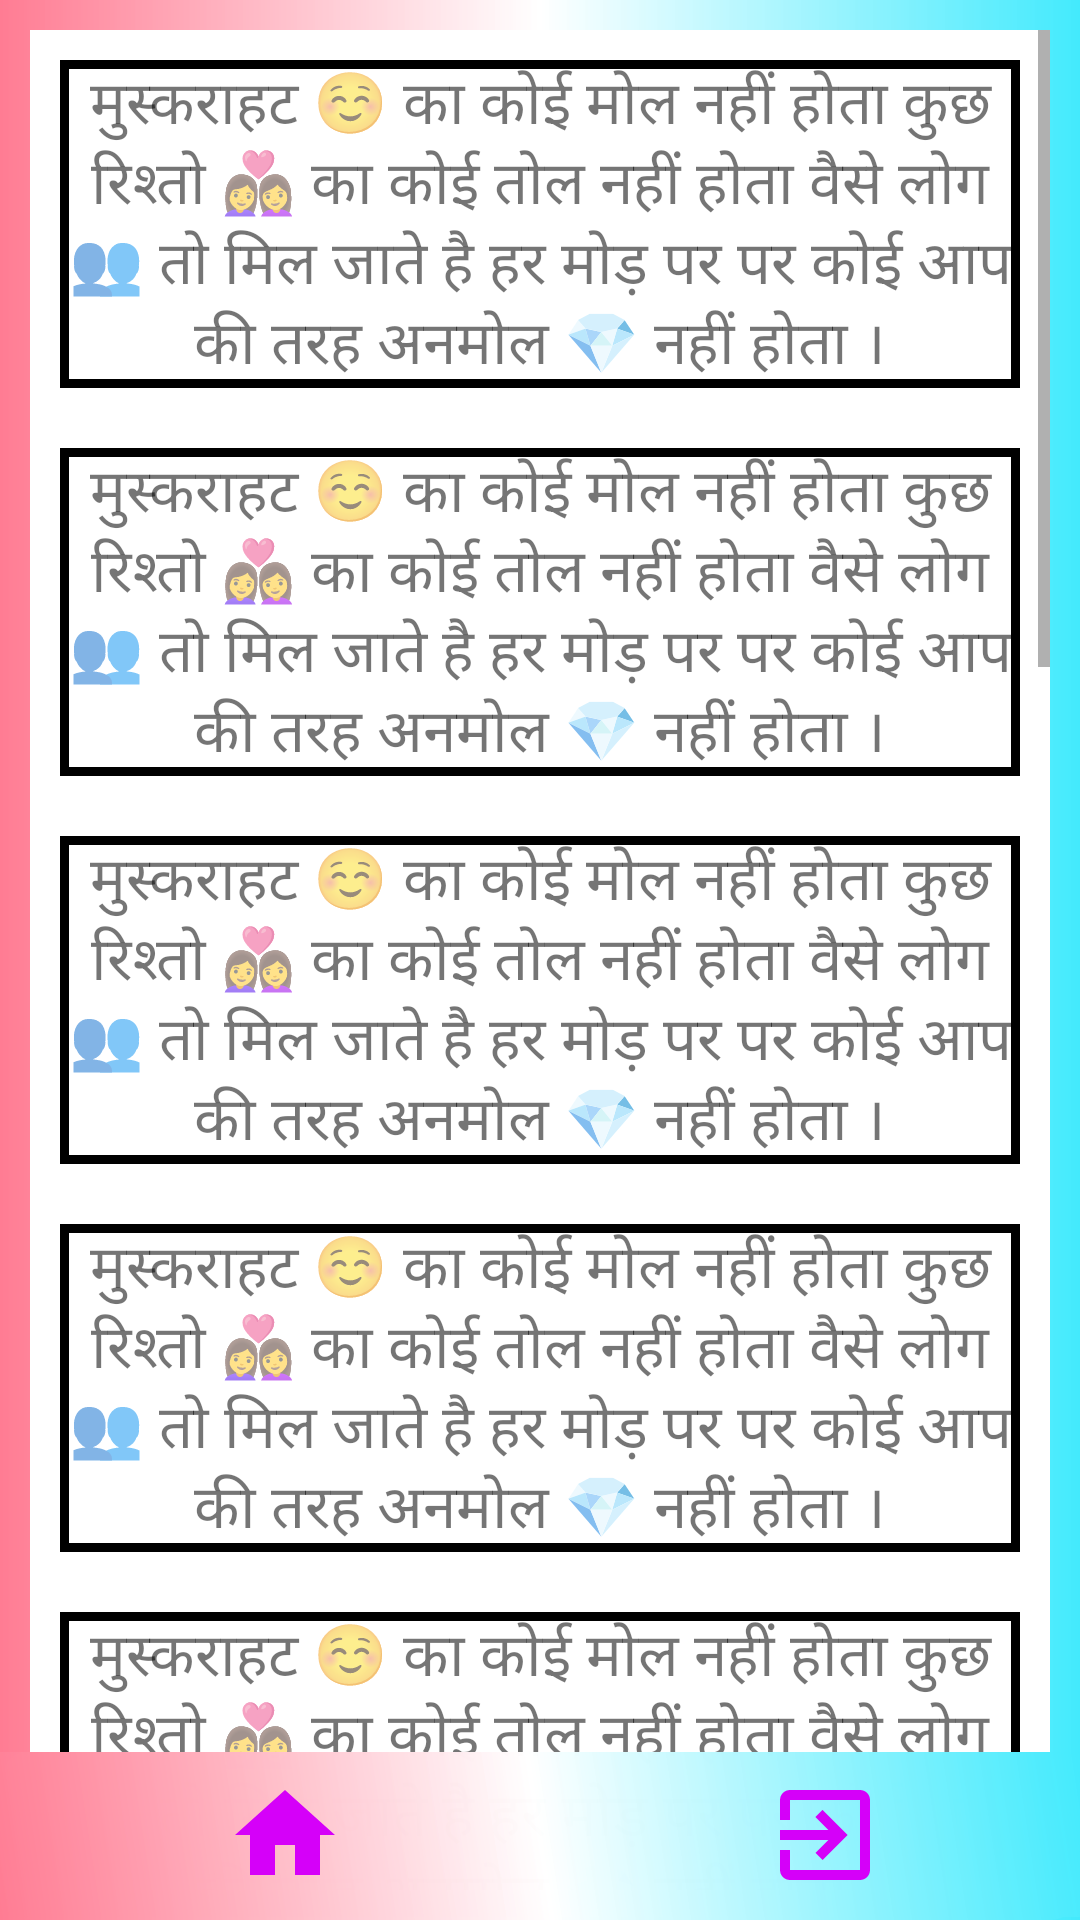

Android layout source for this screen:
<!-- AndroidManifest.xml: application theme Theme.MajnuleleShayari -->
<!-- res/layout/activity_shayari2.xml -->
<?xml version="1.0" encoding="utf-8"?>
<androidx.constraintlayout.widget.ConstraintLayout xmlns:android="http://schemas.android.com/apk/res/android"
    xmlns:app="http://schemas.android.com/apk/res-auto"
    xmlns:tools="http://schemas.android.com/tools"
    android:layout_width="match_parent"
    android:background="@drawable/layoutback"
    android:layout_height="match_parent"
    tools:context=".shayari2">

    <FrameLayout
        android:layout_width="wrap_content"
        android:layout_height="wrap_content"
        app:layout_constraintBottom_toBottomOf="parent"
        app:layout_constraintEnd_toEndOf="parent"
        app:layout_constraintStart_toStartOf="parent"
        app:layout_constraintTop_toTopOf="parent">

        <ScrollView
            android:layout_width="match_parent"
            android:layout_height="match_parent"
            android:layout_margin="10dp"
            android:background="@color/white"
            tools:ignore="UselessParent">

            <LinearLayout
                android:layout_width="match_parent"
                android:layout_height="wrap_content"
                android:orientation="vertical">

                <TextView
                    android:layout_width="match_parent"
                    android:layout_height="wrap_content"
                    android:layout_margin="10dp"
                    android:background="@drawable/shayrirec"
                    android:gravity="center"
                    android:text="@string/str1"
                    android:textSize="20sp" />

                <TextView
                    android:layout_width="match_parent"
                    android:layout_height="wrap_content"
                    android:layout_margin="10dp"
                    android:background="@drawable/shayrirec"
                    android:gravity="center"
                    android:text="@string/str1"
                    android:textSize="20sp" />

                <TextView
                    android:layout_width="match_parent"
                    android:layout_height="wrap_content"
                    android:layout_margin="10dp"
                    android:background="@drawable/shayrirec"
                    android:gravity="center"
                    android:text="@string/str1"
                    android:textSize="20sp" />

                <TextView
                    android:layout_width="match_parent"
                    android:layout_height="wrap_content"
                    android:layout_margin="10dp"
                    android:background="@drawable/shayrirec"
                    android:gravity="center"
                    android:text="@string/str1"
                    android:textSize="20sp" />

                <TextView
                    android:layout_width="match_parent"
                    android:layout_height="wrap_content"
                    android:layout_margin="10dp"
                    android:background="@drawable/shayrirec"
                    android:gravity="center"
                    android:text="@string/str1"
                    android:textSize="20sp" />

                <TextView
                    android:layout_width="match_parent"
                    android:layout_height="wrap_content"
                    android:layout_margin="10dp"
                    android:background="@drawable/shayrirec"
                    android:gravity="center"
                    android:text="@string/str1"
                    android:textSize="20sp" />

                <TextView
                    android:layout_width="match_parent"
                    android:layout_height="wrap_content"
                    android:layout_margin="10dp"
                    android:background="@drawable/shayrirec"
                    android:gravity="center"
                    android:text="@string/str1"
                    android:textSize="20sp" />

                <TextView
                    android:layout_width="match_parent"
                    android:layout_height="wrap_content"
                    android:layout_margin="10dp"
                    android:background="@drawable/shayrirec"
                    android:gravity="center"
                    android:text="@string/str1"
                    android:textSize="20sp" />

                <TextView
                    android:layout_width="match_parent"
                    android:layout_height="wrap_content"
                    android:layout_margin="10dp"
                    android:background="@drawable/shayrirec"
                    android:gravity="center"
                    android:text="@string/str1"
                    android:textSize="20sp" />

                <TextView
                    android:layout_width="match_parent"
                    android:layout_height="wrap_content"
                    android:layout_margin="10dp"
                    android:background="@drawable/shayrirec"
                    android:gravity="center"
                    android:text="@string/str1"
                    android:textSize="20sp" />

                <TextView
                    android:layout_width="match_parent"
                    android:layout_height="wrap_content"
                    android:layout_margin="10dp"
                    android:background="@drawable/shayrirec"
                    android:gravity="center"
                    android:text="@string/str1"
                    android:textSize="20sp" />

                <TextView
                    android:layout_width="match_parent"
                    android:layout_height="wrap_content"
                    android:layout_margin="10dp"
                    android:background="@drawable/shayrirec"
                    android:gravity="center"
                    android:text="@string/str1"
                    android:textSize="20sp" />

                <TextView
                    android:layout_width="match_parent"
                    android:layout_height="wrap_content"
                    android:layout_margin="10dp"
                    android:background="@drawable/shayrirec"
                    android:gravity="center"
                    android:text="@string/str1"
                    android:textSize="20sp" />

                <TextView
                    android:layout_width="match_parent"
                    android:layout_height="wrap_content"
                    android:layout_margin="10dp"
                    android:background="@drawable/shayrirec"
                    android:gravity="center"
                    android:text="@string/str1"
                    android:textSize="20sp" />

            </LinearLayout>


        </ScrollView>
    </FrameLayout>

    <com.google.android.material.bottomnavigation.BottomNavigationView
        android:layout_width="match_parent"
        android:layout_height="wrap_content"
        android:background="@drawable/lovebutton"
        app:layout_constraintBottom_toBottomOf="parent">

        <LinearLayout
            android:layout_width="match_parent"
            android:layout_height="55dp"
            android:background="@drawable/layoutbackground"
            android:gravity="center"
            android:orientation="horizontal"
            app:layout_constraintBottom_toBottomOf="parent"
            app:layout_constraintEnd_toEndOf="parent"
            app:layout_constraintStart_toStartOf="parent">

            <Button
                android:id="@+id/home"
                style="?android:attr/buttonBarButtonStyle"
                android:layout_width="wrap_content"
                android:layout_height="wrap_content"
                android:layout_marginStart="10sp"
                android:layout_marginEnd="90dp"
                android:contentDescription="@string/home"
                android:drawableStart="@drawable/home"
                android:paddingHorizontal="20dp" />


            <Button
                android:id="@+id/exit"
                style="?android:attr/buttonBarButtonStyle"
                android:layout_width="wrap_content"
                android:layout_height="wrap_content"
                android:layout_marginStart="10sp"
                android:contentDescription="@string/exit"
                android:drawableStart="@drawable/exit"
                android:paddingHorizontal="20dp" />
        </LinearLayout>
    </com.google.android.material.bottomnavigation.BottomNavigationView>
</androidx.constraintlayout.widget.ConstraintLayout>
<!-- resources referenced by this layout -->
<resources>
  <!-- drawable exit (drawable) -->
  <vector android:autoMirrored="true" android:height="40dp"
      android:tint="#D500F9" android:viewportHeight="24"
      android:viewportWidth="24" android:width="40dp" xmlns:android="http://schemas.android.com/apk/res/android">
      <path android:fillColor="@android:color/white" android:pathData="M10.09,15.59L11.5,17l5,-5 -5,-5 -1.41,1.41L12.67,11H3v2h9.67l-2.58,2.59zM19,3H5c-1.11,0 -2,0.9 -2,2v4h2V5h14v14H5v-4H3v4c0,1.1 0.89,2 2,2h14c1.1,0 2,-0.9 2,-2V5c0,-1.1 -0.9,-2 -2,-2z"/>
  </vector>
  <!-- drawable home (drawable) -->
  <vector android:height="40dp" android:tint="#D500F9"
      android:viewportHeight="24" android:viewportWidth="24"
      android:width="40dp" xmlns:android="http://schemas.android.com/apk/res/android">
      <path android:fillColor="#BD3030" android:pathData="M10,20v-6h4v6h5v-8h3L12,3 2,12h3v8z"/>
  </vector>
  <!-- drawable layoutback (drawable) -->
  <?xml version="1.0" encoding="utf-8"?>
  <shape xmlns:android="http://schemas.android.com/apk/res/android">
  
      <gradient android:startColor="#FF7C93"
          android:centerColor="#E1FFFFFF"
          android:endColor="#43EAFD"
          />
  </shape>
  <!-- drawable layoutbackground (drawable) -->
  <?xml version="1.0" encoding="utf-8"?>
  <shape xmlns:android="http://schemas.android.com/apk/res/android"
      android:shape="rectangle">
      <gradient android:startColor="#FF7C93"
          android:centerColor="#E1FFFFFF"
          android:endColor="#43EAFD"
          android:angle="45"/>
  </shape>
  <!-- drawable lovebutton (drawable) -->
  <?xml version="1.0" encoding="utf-8"?>
  <shape xmlns:android="http://schemas.android.com/apk/res/android"
      android:shape="rectangle">
      <gradient android:startColor="#FF7C93"
          android:centerColor="#E1FFFFFF"
          android:endColor="#43EAFD"
          android:angle="45"/>
  
  <corners android:radius="10dp"/>
  </shape>
  <!-- drawable shayrirec (drawable) -->
  <?xml version="1.0" encoding="utf-8"?>
  <shape xmlns:android="http://schemas.android.com/apk/res/android"
      android:shape="rectangle">
      <stroke android:width="3dp"
          android:color="@color/black"
          ></stroke>
  
  </shape>
  <string name="exit">exit</string>
  <string name="home">home</string>
  <string name="str1">मुस्कराहट ☺️ का कोई मोल नहीं होता
  कुछ रिश्तो 👩‍❤️‍👩 का कोई तोल नहीं होता
  वैसे लोग 👥 तो मिल जाते है हर मोड़ पर
  पर कोई आप की तरह अनमोल 💎 नहीं होता ।</string>
  <style name="Theme.MajnuleleShayari" parent="Theme.AppCompat.DayNight.NoActionBar">
          
          <item name="colorPrimary">@color/purple_500</item>
          <item name="colorPrimaryVariant">@color/purple_700</item>
          <item name="colorOnPrimary">@color/white</item>
          
          <item name="colorSecondary">@color/teal_200</item>
          <item name="colorSecondaryVariant">@color/teal_700</item>
          <item name="colorOnSecondary">@color/black</item>
          
          <item name="android:statusBarColor">?attr/colorPrimaryVariant</item>
          
      </style>
  <!-- not gathered from this repository: default colours our renderer supplied (Android Studio template values) -->
  <color name="purple_500">#FF6200EE</color>
  <color name="purple_700">#FF3700B3</color>
  <color name="teal_200">#FF03DAC5</color>
  <color name="teal_700">#FF018786</color>
  <color name="black">#FF000000</color>
  <color name="white">#FFFFFFFF</color>
</resources>
